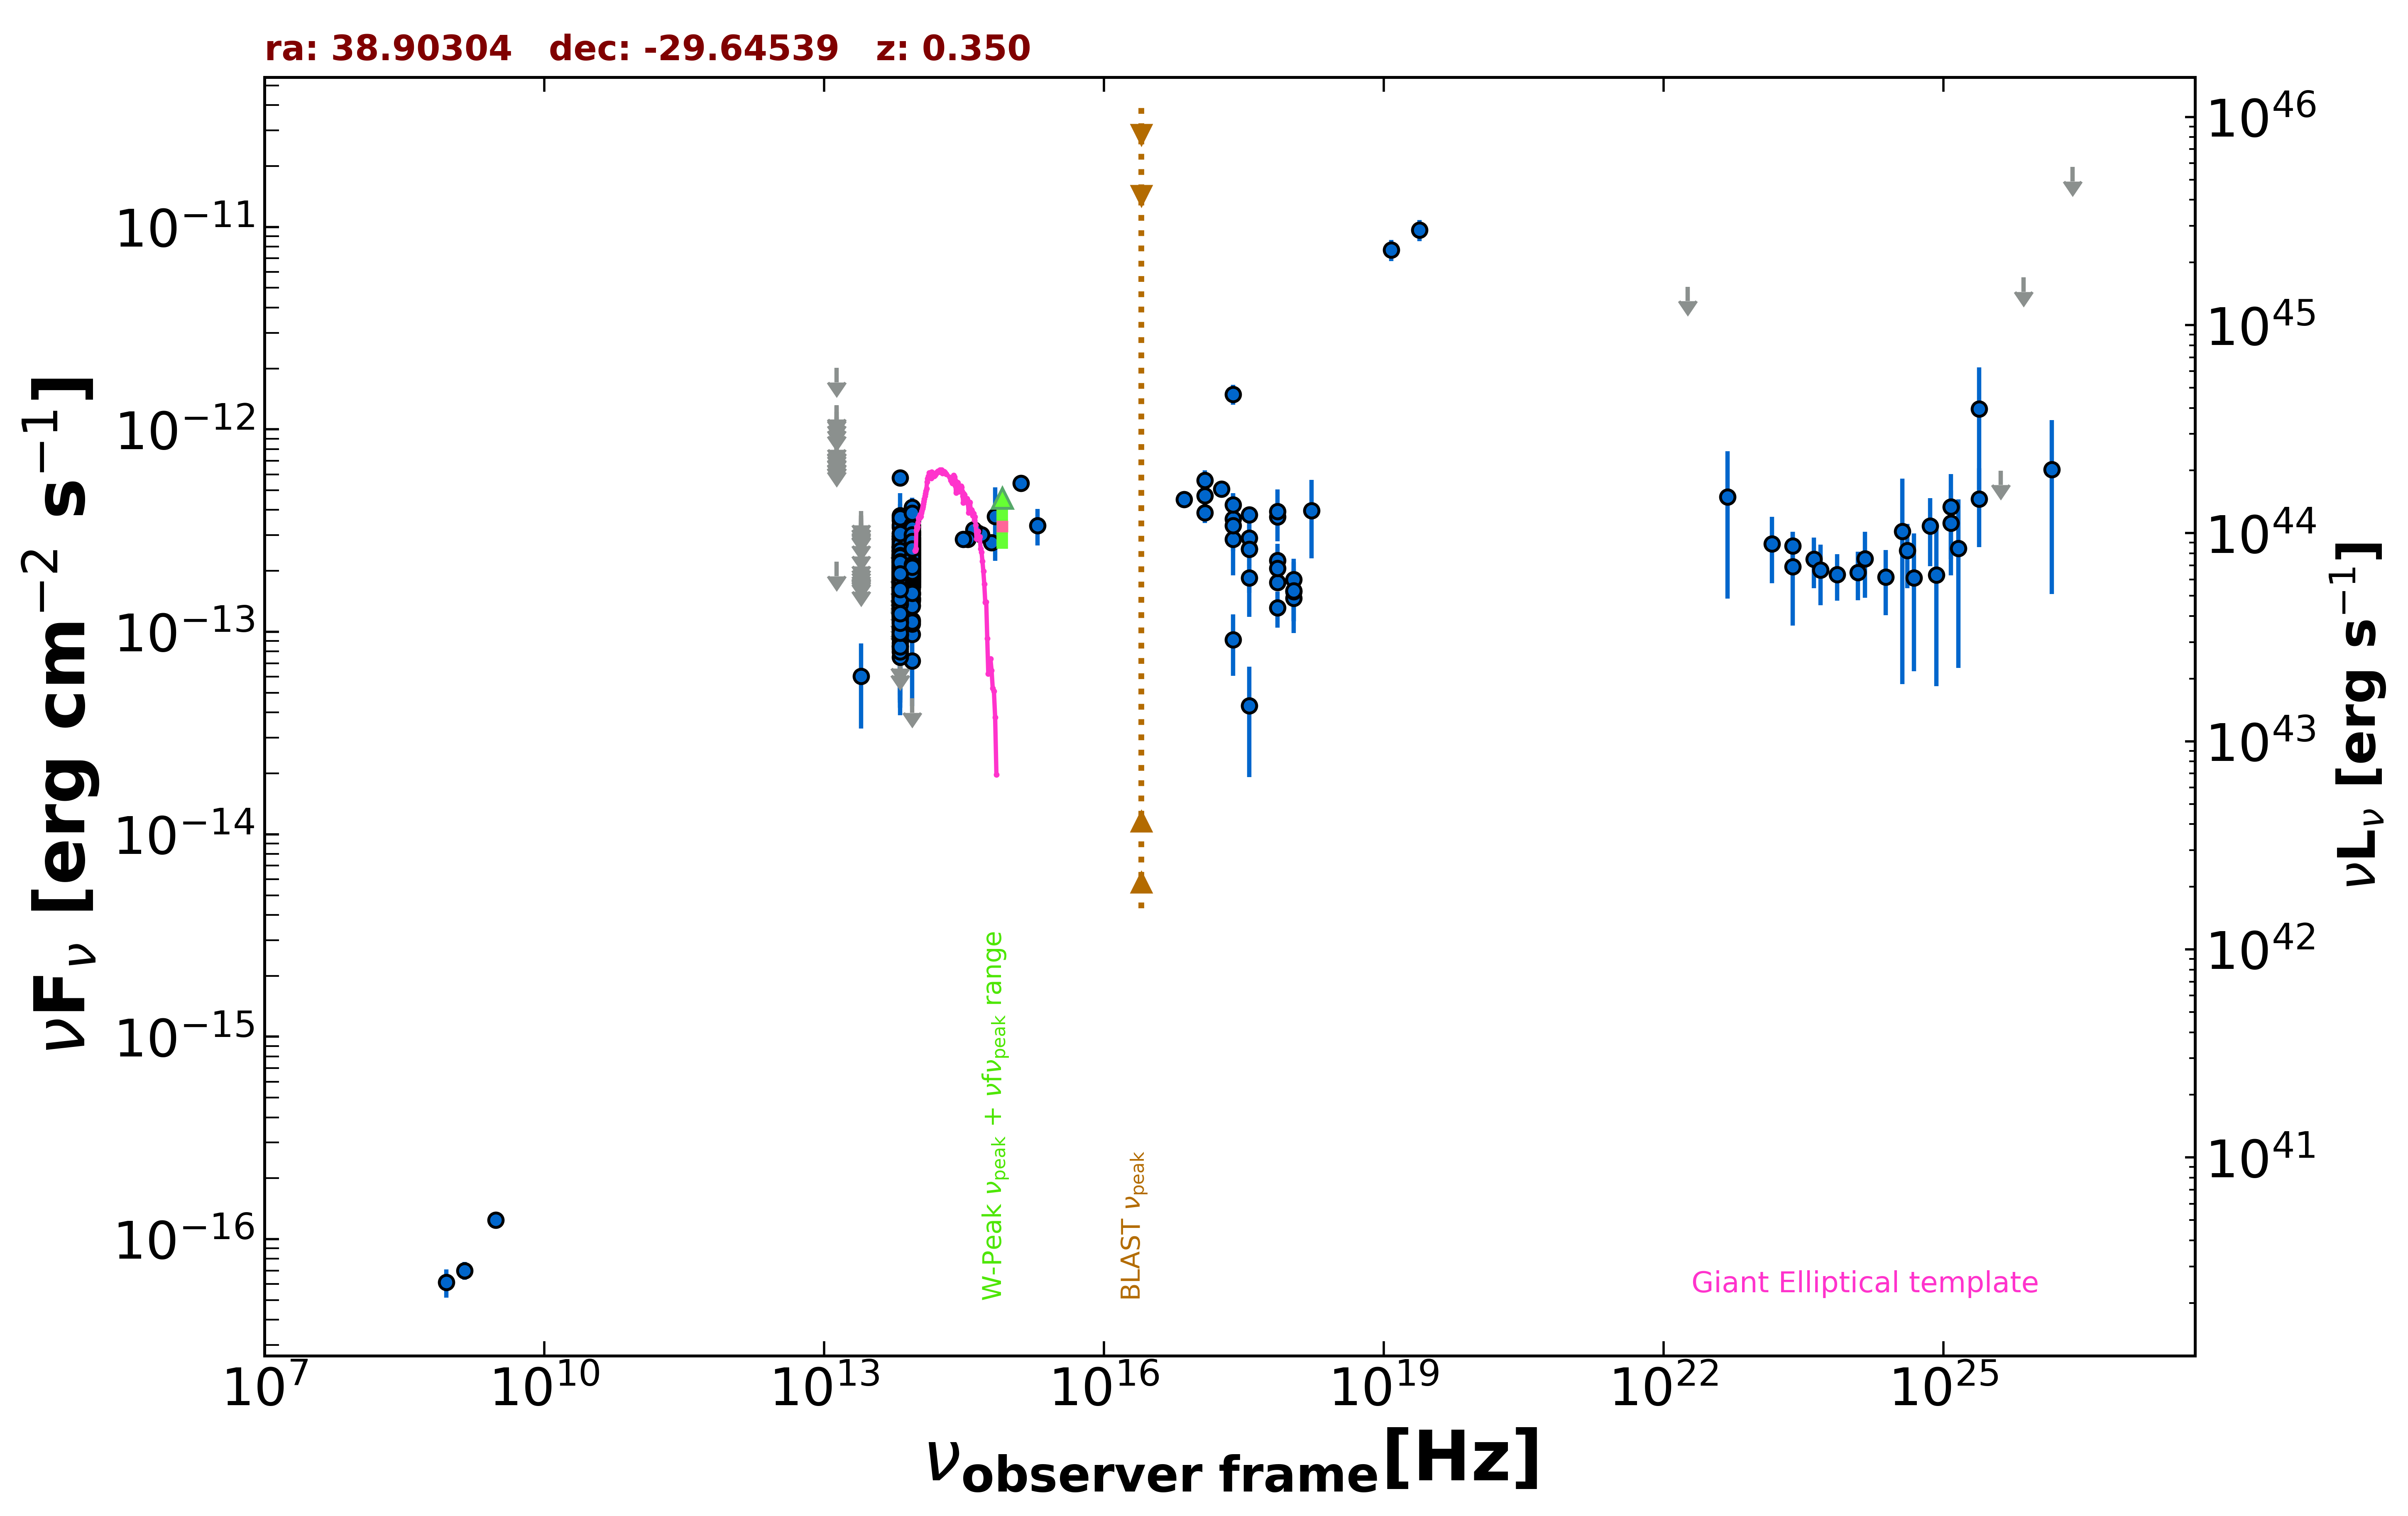

Values plotted in this chart, from the file beside it:
freq., flux, err_flux, MJD_start, MJD_end, flag, catalog, reference
1.400e+09, 7.000e-17, 7.000e-18, 55000, 55000, , NVSS, Condon et al. 1998  AJ  115  1693
8.870e+08, 6.120e-17, 9.755e-18, 55000, 55000, , RACS, Hale et al. 2021  PASA  38  e058
3.000e+09, 1.245e-16, 9.000e-18, 55000, 55000, , VLASSQL, Gordon et al. 2021  ApJS  255  30
2.418e+17, 3.612e-13, 4.300e-14, 55000, 55000, , 4XMM-DR13, Webb et al. 2020  A&A  641  A136
7.253e+16, 4.518e-13, 2.710e-14, 55000, 55000, , 4XMM-DR13, Webb et al. 2020  A&A  641  A136
1.813e+17, 5.069e-13, 2.965e-14, 55000, 55000, , 4XMM-DR13, Webb et al. 2020  A&A  641  A136
3.627e+17, 3.793e-13, 3.110e-14, 55000, 55000, , 4XMM-DR13, Webb et al. 2020  A&A  641  A136
7.253e+17, 2.249e-13, 4.705e-14, 55000, 55000, , 4XMM-DR13, Webb et al. 2020  A&A  641  A136
1.692e+18, 3.963e-13, 1.655e-13, 55000, 55000, , 4XMM-DR13, Webb et al. 2020  A&A  641  A136
2.418e+17, 1.492e-12, 1.685e-13, 55000, 55000, , RASS, Boller et al. 2016  A&A  103  1
2.418e+17, 2.863e-13, 3.590e-14, 55781, 58089, , 1OUSX, Giommi et al. in preparation
1.209e+17, 3.874e-13, 4.270e-14, 55781, 58089, , 1OUSX, Giommi et al. in preparation
3.627e+17, 1.852e-13, 2.900e-14, 55781, 58089, , 1OUSX, Giommi et al. in preparation
7.253e+17, 1.751e-13, 1.440e-14, 55781, 58089, , 1OUSX, Giommi et al. in preparation
1.088e+18, 1.467e-13, 3.410e-14, 55781, 58089, , 1OUSX, Giommi et al. in preparation
7.253e+17, 3.707e-13, 3.355e-14, 55000, 55000, , 2SXPS, Evans et al. 2020  ApJS  247  54
1.209e+17, 4.706e-13, 5.505e-14, 55000, 55000, , 2SXPS, Evans et al. 2020  ApJS  247  54
3.627e+17, 2.572e-13, 4.385e-14, 55000, 55000, , 2SXPS, Evans et al. 2020  ApJS  247  54
1.088e+18, 1.814e-13, 4.775e-14, 55000, 55000, , 2SXPS, Evans et al. 2020  ApJS  247  54
8.817e+13, 2.310e-13, 2.250e-15, 55000, 55000, , UNWISE, Schlafly et al. 2019  ApJS  240  30
6.517e+13, 1.860e-13, 3.300e-15, 55000, 55000, , UNWISE, Schlafly et al. 2019  ApJS  240  30
8.817e+13, 2.279e-13, 7.150e-15, 55000, 55000, , WISE, Wright et al. 2010  AJ  140  1868
6.517e+13, 1.827e-13, 7.600e-15, 55000, 55000, , WISE, Wright et al. 2010  AJ  140  1868
2.498e+13, 6.047e-14, 2.712e-14, 55000, 55000, , WISE, Wright et al. 2010  AJ  140  1868
1.363e+13, 2.218e-13, 0.000e+00, 55000, 55000, UL, WISE, Wright et al. 2010  AJ  140  1868
8.817e+13, 1.767e-13, 2.415e-14, 56856, 56856, , NEOWISE, Mainzer et al. 2014  ApJ  792  30
6.517e+13, 2.133e-13, 3.655e-14, 56856, 56856, , NEOWISE, Mainzer et al. 2014  ApJ  792  30
8.817e+13, 1.854e-13, 2.275e-14, 56856, 56856, , NEOWISE, Mainzer et al. 2014  ApJ  792  30
6.517e+13, 1.434e-13, 3.345e-14, 56856, 56856, , NEOWISE, Mainzer et al. 2014  ApJ  792  30
8.817e+13, 1.807e-13, 3.430e-14, 56857, 56857, , NEOWISE, Mainzer et al. 2014  ApJ  792  30
6.517e+13, 1.346e-13, 3.445e-14, 56857, 56857, , NEOWISE, Mainzer et al. 2014  ApJ  792  30
8.817e+13, 1.735e-13, 2.790e-14, 56856, 56856, , NEOWISE, Mainzer et al. 2014  ApJ  792  30
6.517e+13, 1.889e-13, 3.660e-14, 56856, 56856, , NEOWISE, Mainzer et al. 2014  ApJ  792  30
8.817e+13, 2.231e-13, 2.240e-14, 56856, 56856, , NEOWISE, Mainzer et al. 2014  ApJ  792  30
6.517e+13, 1.225e-13, 3.663e-14, 56856, 56856, , NEOWISE, Mainzer et al. 2014  ApJ  792  30
8.817e+13, 1.727e-13, 2.300e-14, 56856, 56856, , NEOWISE, Mainzer et al. 2014  ApJ  792  30
6.517e+13, 2.024e-13, 6.270e-14, 56856, 56856, , NEOWISE, Mainzer et al. 2014  ApJ  792  30
8.817e+13, 2.206e-13, 2.585e-14, 56856, 56856, , NEOWISE, Mainzer et al. 2014  ApJ  792  30
6.517e+13, 3.748e-13, 1.100e-13, 56856, 56856, , NEOWISE, Mainzer et al. 2014  ApJ  792  30
8.817e+13, 2.031e-13, 2.400e-14, 56856, 56856, , NEOWISE, Mainzer et al. 2014  ApJ  792  30
6.517e+13, 1.305e-13, 4.365e-14, 56856, 56856, , NEOWISE, Mainzer et al. 2014  ApJ  792  30
8.817e+13, 1.680e-13, 2.390e-14, 56856, 56856, , NEOWISE, Mainzer et al. 2014  ApJ  792  30
6.517e+13, 1.710e-13, 3.910e-14, 56856, 56856, , NEOWISE, Mainzer et al. 2014  ApJ  792  30
8.817e+13, 7.179e-14, 2.876e-14, 56856, 56856, , NEOWISE, Mainzer et al. 2014  ApJ  792  30
6.517e+13, 1.978e-13, 0.000e+00, 56856, 56856, UL, NEOWISE, Mainzer et al. 2014  ApJ  792  30
8.817e+13, 1.930e-13, 2.210e-14, 56856, 56856, , NEOWISE, Mainzer et al. 2014  ApJ  792  30
6.517e+13, 1.527e-13, 4.330e-14, 56856, 56856, , NEOWISE, Mainzer et al. 2014  ApJ  792  30
8.817e+13, 1.467e-13, 2.320e-14, 56856, 56856, , NEOWISE, Mainzer et al. 2014  ApJ  792  30
6.517e+13, 1.370e-13, 0.000e+00, 56856, 56856, UL, NEOWISE, Mainzer et al. 2014  ApJ  792  30
8.817e+13, 3.367e-13, 2.610e-14, 57393, 57393, , NEOWISE, Mainzer et al. 2014  ApJ  792  30
6.517e+13, 1.984e-13, 3.565e-14, 57393, 57393, , NEOWISE, Mainzer et al. 2014  ApJ  792  30
8.817e+13, 3.513e-13, 2.365e-14, 57393, 57393, , NEOWISE, Mainzer et al. 2014  ApJ  792  30
6.517e+13, 2.880e-13, 3.885e-14, 57393, 57393, , NEOWISE, Mainzer et al. 2014  ApJ  792  30
8.817e+13, 3.293e-13, 2.585e-14, 57394, 57394, , NEOWISE, Mainzer et al. 2014  ApJ  792  30
6.517e+13, 2.598e-13, 3.310e-14, 57394, 57394, , NEOWISE, Mainzer et al. 2014  ApJ  792  30
8.817e+13, 2.871e-13, 2.515e-14, 57394, 57394, , NEOWISE, Mainzer et al. 2014  ApJ  792  30
6.517e+13, 2.956e-13, 3.465e-14, 57394, 57394, , NEOWISE, Mainzer et al. 2014  ApJ  792  30
8.817e+13, 3.134e-13, 2.455e-14, 57394, 57394, , NEOWISE, Mainzer et al. 2014  ApJ  792  30
6.517e+13, 2.627e-13, 3.275e-14, 57394, 57394, , NEOWISE, Mainzer et al. 2014  ApJ  792  30
8.817e+13, 2.469e-13, 2.370e-14, 57394, 57394, , NEOWISE, Mainzer et al. 2014  ApJ  792  30
... 741 more rows
